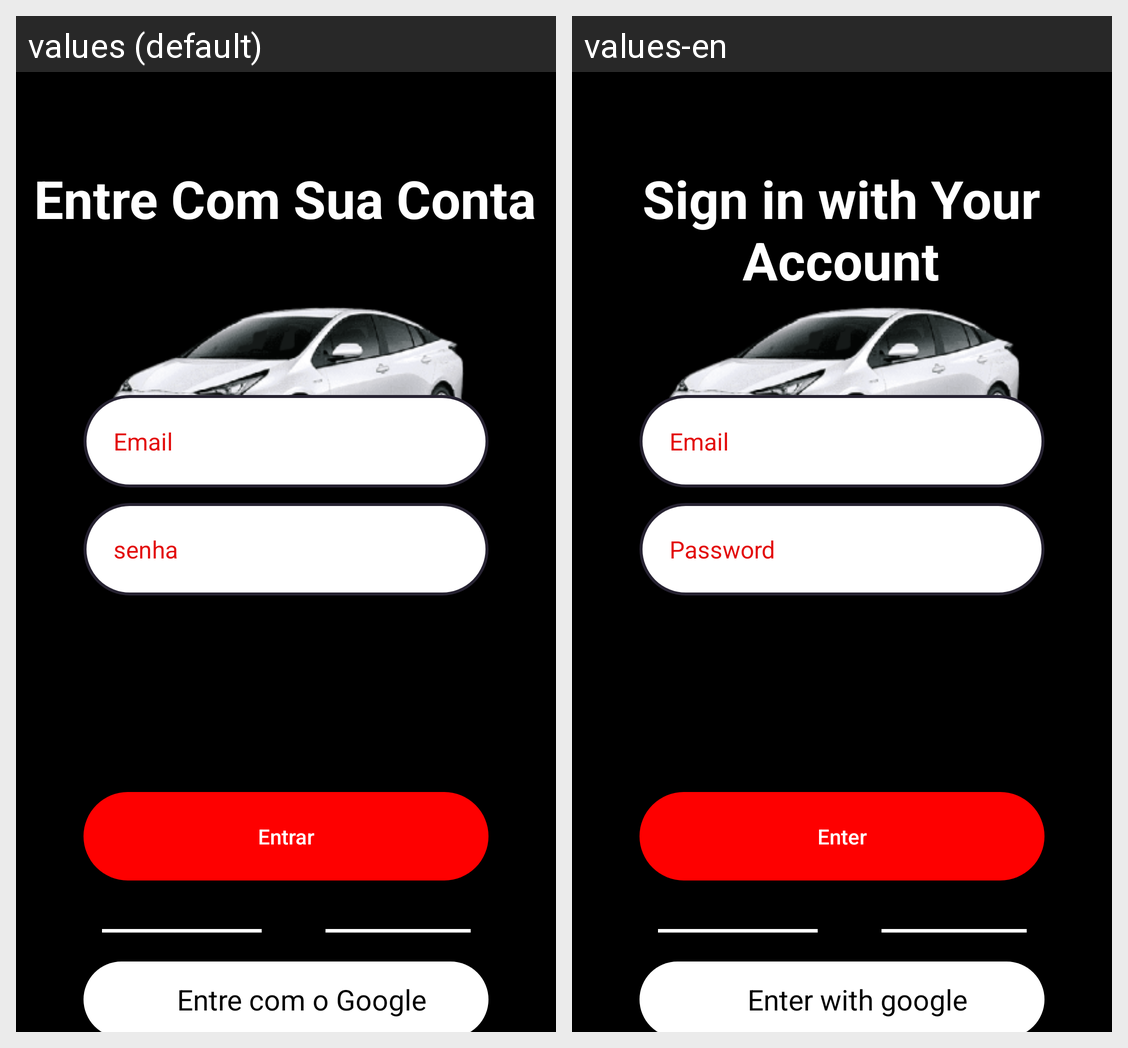

For this localized Android screen grid, give each drawn string resource with its value in every locale shown.
Android screen res/layout/activity_login.xml rendered under 2 locales, left to right: values (default), values-en. Device: Nexus 5 (rendered at 1080×1920; each locale shown at half size, 540×960, under a caption strip naming it); theme Theme.PowerMap.
Strings drawn on this screen, with the default value and each locale's value (text and hints the layout hard-codes, and strings that could not be matched under every locale, appear in the picture but are not listed):

Password
  values: senha
  values-en: Password

email
  values: Email
  values-en: Email

enter
  values: Entrar
  values-en: Enter

enter_google
  values: Entre com o Google
  values-en: Enter with google

title_decoreition_login
  values: Entre Com Sua Conta
  values-en: Sign in with Your Account
